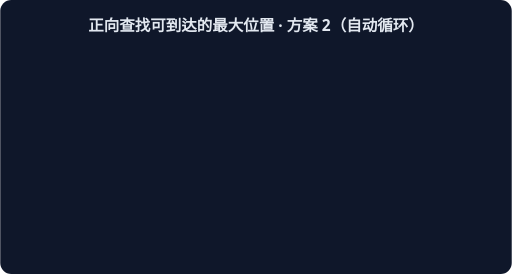
t = 0.00 s
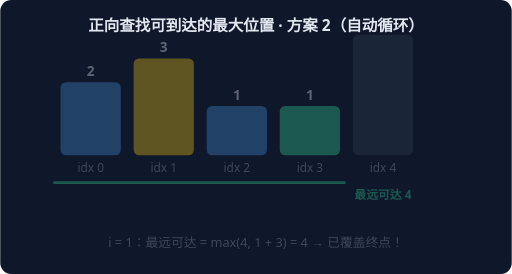
t = 1.67 s
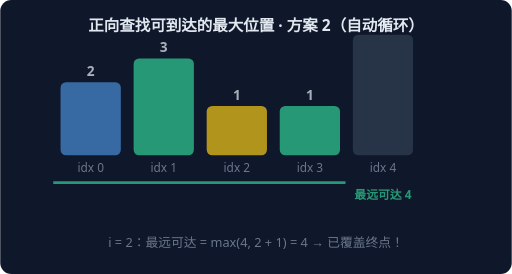
t = 3.33 s
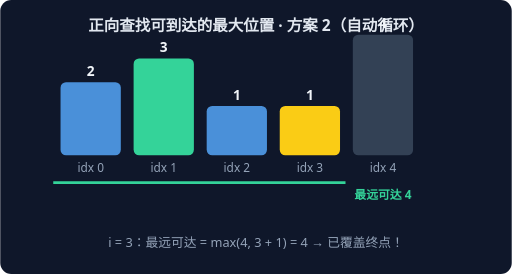
t = 5.00 s
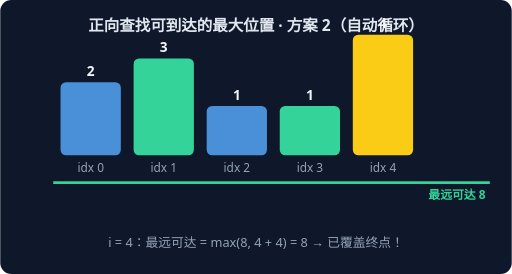
t = 6.67 s
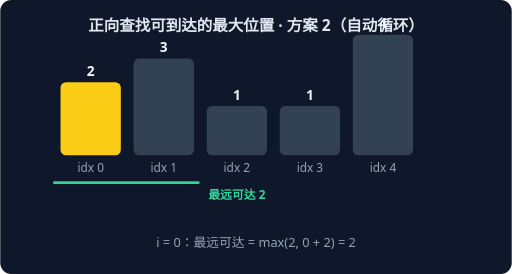
t = 8.33 s

The animated SVG that drew these frames (rendered in a browser with its animation timeline set to each time). Animation: 5 CSS @keyframes rules; frames cover the first 8.33 s, repeats indefinitely.

<svg xmlns="http://www.w3.org/2000/svg" width="560" height="300" viewBox="0 0 560 300" font-family="system-ui,sans-serif">
<rect width="560" height="300" rx="12" fill="#0F172A"/>
<text x="280" y="34" text-anchor="middle" fill="#E2E8F0" font-size="17" font-weight="600">正向查找可到达的最大位置 · 方案 2（自动循环）</text>
<g style="animation: st0 8.0s linear infinite both">
<rect x="66" y="90" width="66" height="80" rx="6" fill="#FACC15"/>
<text x="99" y="83" text-anchor="middle" fill="#F1F5F9" font-size="15" font-weight="700">2</text>
<text x="99" y="188" text-anchor="middle" fill="#94A3B8" font-size="13">idx 0</text>
<rect x="146" y="64" width="66" height="106" rx="6" fill="#334155"/>
<text x="179" y="57" text-anchor="middle" fill="#F1F5F9" font-size="15" font-weight="700">3</text>
<text x="179" y="188" text-anchor="middle" fill="#94A3B8" font-size="13">idx 1</text>
<rect x="226" y="116" width="66" height="54" rx="6" fill="#334155"/>
<text x="259" y="109" text-anchor="middle" fill="#F1F5F9" font-size="15" font-weight="700">1</text>
<text x="259" y="188" text-anchor="middle" fill="#94A3B8" font-size="13">idx 2</text>
<rect x="306" y="116" width="66" height="54" rx="6" fill="#334155"/>
<text x="339" y="109" text-anchor="middle" fill="#F1F5F9" font-size="15" font-weight="700">1</text>
<text x="339" y="188" text-anchor="middle" fill="#94A3B8" font-size="13">idx 3</text>
<rect x="386" y="38" width="66" height="132" rx="6" fill="#334155"/>
<text x="419" y="31" text-anchor="middle" fill="#F1F5F9" font-size="15" font-weight="700">4</text>
<text x="419" y="188" text-anchor="middle" fill="#94A3B8" font-size="13">idx 4</text>
<line x1="58" y1="200" x2="218" y2="200" stroke="#34D399" stroke-width="3"/>
<text x="259" y="218" text-anchor="middle" fill="#34D399" font-size="13" font-weight="700">最远可达 2</text>
<text x="280" y="270" text-anchor="middle" fill="#94A3B8" font-size="14">i = 0：最远可达 = max(2, 0 + 2) = 2</text>
</g>
<g style="animation: st1 8.0s linear infinite both">
<rect x="66" y="90" width="66" height="80" rx="6" fill="#4A90D9"/>
<text x="99" y="83" text-anchor="middle" fill="#F1F5F9" font-size="15" font-weight="700">2</text>
<text x="99" y="188" text-anchor="middle" fill="#94A3B8" font-size="13">idx 0</text>
<rect x="146" y="64" width="66" height="106" rx="6" fill="#FACC15"/>
<text x="179" y="57" text-anchor="middle" fill="#F1F5F9" font-size="15" font-weight="700">3</text>
<text x="179" y="188" text-anchor="middle" fill="#94A3B8" font-size="13">idx 1</text>
<rect x="226" y="116" width="66" height="54" rx="6" fill="#4A90D9"/>
<text x="259" y="109" text-anchor="middle" fill="#F1F5F9" font-size="15" font-weight="700">1</text>
<text x="259" y="188" text-anchor="middle" fill="#94A3B8" font-size="13">idx 2</text>
<rect x="306" y="116" width="66" height="54" rx="6" fill="#34D399"/>
<text x="339" y="109" text-anchor="middle" fill="#F1F5F9" font-size="15" font-weight="700">1</text>
<text x="339" y="188" text-anchor="middle" fill="#94A3B8" font-size="13">idx 3</text>
<rect x="386" y="38" width="66" height="132" rx="6" fill="#334155"/>
<text x="419" y="31" text-anchor="middle" fill="#F1F5F9" font-size="15" font-weight="700">4</text>
<text x="419" y="188" text-anchor="middle" fill="#94A3B8" font-size="13">idx 4</text>
<line x1="58" y1="200" x2="378" y2="200" stroke="#34D399" stroke-width="3"/>
<text x="419" y="218" text-anchor="middle" fill="#34D399" font-size="13" font-weight="700">最远可达 4</text>
<text x="280" y="270" text-anchor="middle" fill="#94A3B8" font-size="14">i = 1：最远可达 = max(4, 1 + 3) = 4 → 已覆盖终点！</text>
</g>
<g style="animation: st2 8.0s linear infinite both">
<rect x="66" y="90" width="66" height="80" rx="6" fill="#4A90D9"/>
<text x="99" y="83" text-anchor="middle" fill="#F1F5F9" font-size="15" font-weight="700">2</text>
<text x="99" y="188" text-anchor="middle" fill="#94A3B8" font-size="13">idx 0</text>
<rect x="146" y="64" width="66" height="106" rx="6" fill="#34D399"/>
<text x="179" y="57" text-anchor="middle" fill="#F1F5F9" font-size="15" font-weight="700">3</text>
<text x="179" y="188" text-anchor="middle" fill="#94A3B8" font-size="13">idx 1</text>
<rect x="226" y="116" width="66" height="54" rx="6" fill="#FACC15"/>
<text x="259" y="109" text-anchor="middle" fill="#F1F5F9" font-size="15" font-weight="700">1</text>
<text x="259" y="188" text-anchor="middle" fill="#94A3B8" font-size="13">idx 2</text>
<rect x="306" y="116" width="66" height="54" rx="6" fill="#34D399"/>
<text x="339" y="109" text-anchor="middle" fill="#F1F5F9" font-size="15" font-weight="700">1</text>
<text x="339" y="188" text-anchor="middle" fill="#94A3B8" font-size="13">idx 3</text>
<rect x="386" y="38" width="66" height="132" rx="6" fill="#334155"/>
<text x="419" y="31" text-anchor="middle" fill="#F1F5F9" font-size="15" font-weight="700">4</text>
<text x="419" y="188" text-anchor="middle" fill="#94A3B8" font-size="13">idx 4</text>
<line x1="58" y1="200" x2="378" y2="200" stroke="#34D399" stroke-width="3"/>
<text x="419" y="218" text-anchor="middle" fill="#34D399" font-size="13" font-weight="700">最远可达 4</text>
<text x="280" y="270" text-anchor="middle" fill="#94A3B8" font-size="14">i = 2：最远可达 = max(4, 2 + 1) = 4 → 已覆盖终点！</text>
</g>
<g style="animation: st3 8.0s linear infinite both">
<rect x="66" y="90" width="66" height="80" rx="6" fill="#4A90D9"/>
<text x="99" y="83" text-anchor="middle" fill="#F1F5F9" font-size="15" font-weight="700">2</text>
<text x="99" y="188" text-anchor="middle" fill="#94A3B8" font-size="13">idx 0</text>
<rect x="146" y="64" width="66" height="106" rx="6" fill="#34D399"/>
<text x="179" y="57" text-anchor="middle" fill="#F1F5F9" font-size="15" font-weight="700">3</text>
<text x="179" y="188" text-anchor="middle" fill="#94A3B8" font-size="13">idx 1</text>
<rect x="226" y="116" width="66" height="54" rx="6" fill="#4A90D9"/>
<text x="259" y="109" text-anchor="middle" fill="#F1F5F9" font-size="15" font-weight="700">1</text>
<text x="259" y="188" text-anchor="middle" fill="#94A3B8" font-size="13">idx 2</text>
<rect x="306" y="116" width="66" height="54" rx="6" fill="#FACC15"/>
<text x="339" y="109" text-anchor="middle" fill="#F1F5F9" font-size="15" font-weight="700">1</text>
<text x="339" y="188" text-anchor="middle" fill="#94A3B8" font-size="13">idx 3</text>
<rect x="386" y="38" width="66" height="132" rx="6" fill="#334155"/>
<text x="419" y="31" text-anchor="middle" fill="#F1F5F9" font-size="15" font-weight="700">4</text>
<text x="419" y="188" text-anchor="middle" fill="#94A3B8" font-size="13">idx 4</text>
<line x1="58" y1="200" x2="378" y2="200" stroke="#34D399" stroke-width="3"/>
<text x="419" y="218" text-anchor="middle" fill="#34D399" font-size="13" font-weight="700">最远可达 4</text>
<text x="280" y="270" text-anchor="middle" fill="#94A3B8" font-size="14">i = 3：最远可达 = max(4, 3 + 1) = 4 → 已覆盖终点！</text>
</g>
<g style="animation: st4 8.0s linear infinite both">
<rect x="66" y="90" width="66" height="80" rx="6" fill="#4A90D9"/>
<text x="99" y="83" text-anchor="middle" fill="#F1F5F9" font-size="15" font-weight="700">2</text>
<text x="99" y="188" text-anchor="middle" fill="#94A3B8" font-size="13">idx 0</text>
<rect x="146" y="64" width="66" height="106" rx="6" fill="#34D399"/>
<text x="179" y="57" text-anchor="middle" fill="#F1F5F9" font-size="15" font-weight="700">3</text>
<text x="179" y="188" text-anchor="middle" fill="#94A3B8" font-size="13">idx 1</text>
<rect x="226" y="116" width="66" height="54" rx="6" fill="#4A90D9"/>
<text x="259" y="109" text-anchor="middle" fill="#F1F5F9" font-size="15" font-weight="700">1</text>
<text x="259" y="188" text-anchor="middle" fill="#94A3B8" font-size="13">idx 2</text>
<rect x="306" y="116" width="66" height="54" rx="6" fill="#34D399"/>
<text x="339" y="109" text-anchor="middle" fill="#F1F5F9" font-size="15" font-weight="700">1</text>
<text x="339" y="188" text-anchor="middle" fill="#94A3B8" font-size="13">idx 3</text>
<rect x="386" y="38" width="66" height="132" rx="6" fill="#FACC15"/>
<text x="419" y="31" text-anchor="middle" fill="#F1F5F9" font-size="15" font-weight="700">4</text>
<text x="419" y="188" text-anchor="middle" fill="#94A3B8" font-size="13">idx 4</text>
<line x1="58" y1="200" x2="536" y2="200" stroke="#34D399" stroke-width="3"/>
<text x="500" y="218" text-anchor="middle" fill="#34D399" font-size="13" font-weight="700">最远可达 8</text>
<text x="280" y="270" text-anchor="middle" fill="#94A3B8" font-size="14">i = 4：最远可达 = max(8, 4 + 4) = 8 → 已覆盖终点！</text>
</g>
<style>
.st0 {opacity:0} @keyframes st0 {0%{opacity:0}0.00%{opacity:0}2.40%{opacity:1}17.60%{opacity:1}20.00%{opacity:0}100%{opacity:0}}
.st1 {opacity:0} @keyframes st1 {0%{opacity:0}20.00%{opacity:0}22.40%{opacity:1}37.60%{opacity:1}40.00%{opacity:0}100%{opacity:0}}
.st2 {opacity:0} @keyframes st2 {0%{opacity:0}40.00%{opacity:0}42.40%{opacity:1}57.60%{opacity:1}60.00%{opacity:0}100%{opacity:0}}
.st3 {opacity:0} @keyframes st3 {0%{opacity:0}60.00%{opacity:0}62.40%{opacity:1}77.60%{opacity:1}80.00%{opacity:0}100%{opacity:0}}
.st4 {opacity:0} @keyframes st4 {0%{opacity:0}80.00%{opacity:0}82.40%{opacity:1}97.60%{opacity:1}100.00%{opacity:0}100%{opacity:0}}
</style>
</svg>
